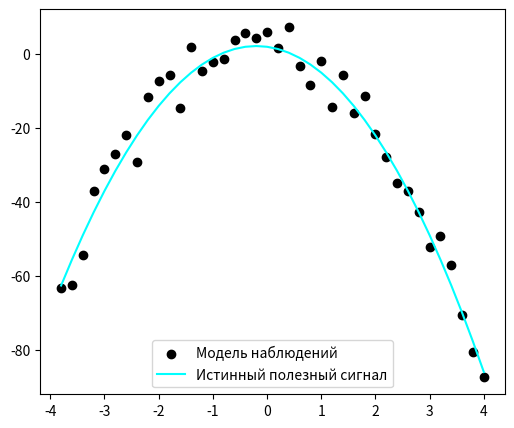
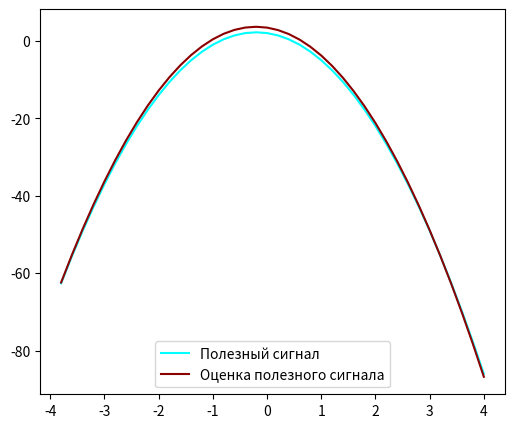
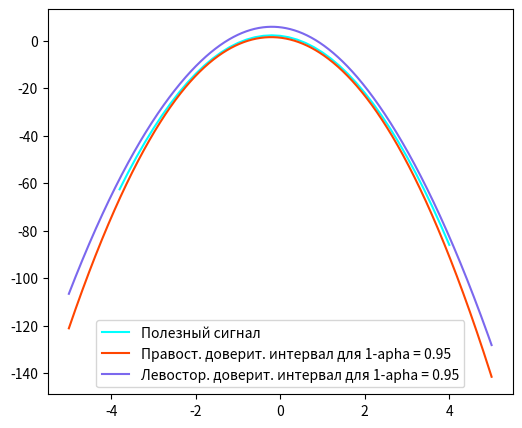
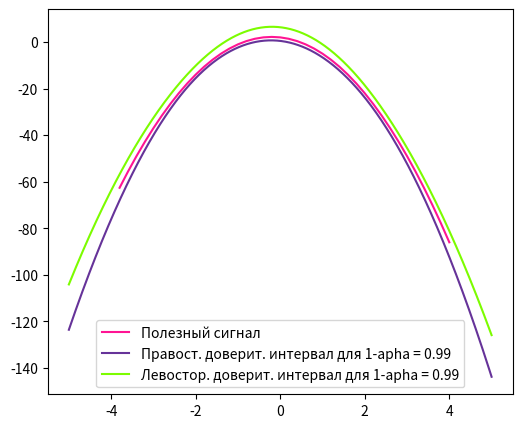
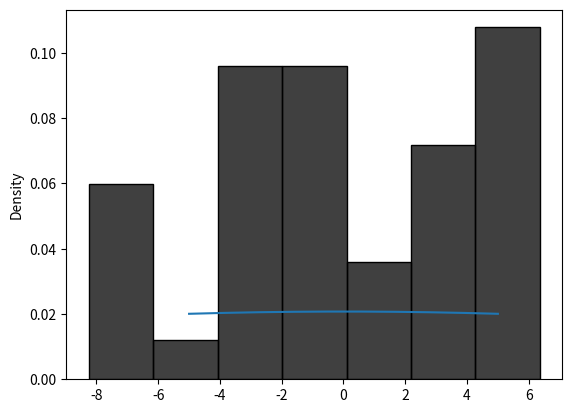

Here is the Python script that generated these plots, in order:
import numpy as np
from random import normalvariate
from math import sqrt

import scipy as sp
import seaborn as sns
from matplotlib import pyplot as plt
import scipy.stats as st

from scipy import stats
from scipy.stats import norm

n = 40
N = 2
σ = 2.4
Θ_0 = (-1)**N * N
Θ_1 = -2
Θ_2 = -5
Θ_3 = -0.02

template = '{:.' + str(4) + 'f}'

# вектор ошибок, распределенный нормально
E = np.random.uniform(-3 * σ, 3 * σ, n)

x = np.arange(40, dtype='float')
Y = np.arange(40, dtype='float')
Y_S = np.arange(40, dtype='float')

for k in range(40):
    x[k] = -4 + (k+1)*0.2
    # вектор наблюдений
    Y[k] = Θ_0 + Θ_1*x[k] + Θ_2*x[k]**2 + E[k]
    # полезный сигнал
    Y_S[k] = Θ_0 + Θ_1*x[k] + Θ_2*x[k]**2

m = 0
# квантиль распределения стьюдента t_0,975(n-s), s - кол-во неизвестных параметров
kvantil = st.t.ppf(0.975, n - m-1)
# пусть для певого шага статистика = kvantil + 1 (чтобы мы могли зайти в цикл)
T_Y = kvantil + 1

print("____________ЗАДАНИЕ №1____________ \n")
# Подобрать порядок многочлена mˆ в модели (1), используя критерий Фишера, и вычислить
# оценки неизвестных параметров (θ0, . . . , θmˆ ) методом наименьших квадратов.

# мы завершаем проверку гипотез, если статистика < квантиля. если это случается при m = 1
# продолжаем проверку дальше, т.к. у нас не может быть модель из одного параметра
while (abs(T_Y) > kvantil) or ((abs(T_Y) < kvantil) and (m == 1)):

    m += 1
    X = np.zeros((40, m+1))

    for j in range(m+1):
        for i in range(40):
            X[i][j] = x[i]**j

    X_tr = np.transpose(X)
    X_tr_X = np.linalg.inv(np.matmul(X_tr, X))
    Thetta = np.matmul(np.matmul(X_tr_X, X_tr), Y)
    # E ̂_j=Y_j-X_j θ ̂_j – оценка вектора ошибок
    E_sr = Y - np.matmul(X, Thetta)
    norm_E_sr = np.sqrt(np.matmul(np.transpose(E_sr), E_sr))
    T_Y = (Thetta[m] * np.sqrt(n - (m + 1))) / \
        (np.sqrt(X_tr_X[m][m]) * norm_E_sr)
    kvantil = st.t.ppf(0.975, n - (m + 1))

    if ((abs(T_Y) < kvantil) and (m == 1)):
        print("|T_Y| = ", template.format(abs(T_Y)), "< t_0,975(", n - (m + 1), ") = ",
              template.format(kvantil), " => H0 принимается, но m = 1 => смотрим дальше")
    elif abs(T_Y) > kvantil:
        print("|T_Y| = ", template.format(abs(T_Y)), "> t_0,975(", n - (m + 1), ") = ",
              template.format(kvantil), " => H0 не принимается, thetta_", m, "!=0")
    elif abs(T_Y) < kvantil:
        print("|T_Y| = ", template.format(abs(T_Y)), "< t_0,975(", n - (m + 1), ") = ",
              template.format(kvantil), " => H0 принимается, thetta_", m, "=0 => m^ = ", m-1, '\n')
m -= 1
X = np.zeros((40, m+1))
for j in range(m+1):
    for i in range(40):
        X[i][j] = x[i]**j
print(len(np.transpose(X)))
X_tr = np.transpose(X)
X_tr_X = np.linalg.inv(np.matmul(X_tr, X))
Thetta = np.matmul(np.matmul(X_tr_X, X_tr), Y)
E_sr = Y - np.matmul(X, Thetta)
norm_E_sr = np.sqrt(np.matmul(np.transpose(E_sr), E_sr))

print("____________ЗАДАНИЕ №6____________ \n")
# Вычислить оценку дисперсии σ2 случайной ошибки.
σ_sr = 1/(40)*norm_E_sr**2


print("Оценки неизвестных параметров:")
for i in range(m+1):
    print("thetta_", i, "^ = ", template.format(Thetta[i]))

Y_signal = np.zeros(n)
for i in range(n):
    Y_signal[i] = Thetta[0] + Thetta[1]*x[i]+Thetta[2]*x[i]**2

print("\n")
print("____________ЗАДАНИЕ №2____________ \n")
# В предположении нормальности ошибок построить доверительные интервалыуровней
# надёжности α1 = 0.95 и α2 = 0.99 для параметров (θ0, . . . , θmˆ ).

# проверим alpha1 = 0.95, kvantil1 = t_(1-alpha1/2)(n-m-1) = - t_(alpha1/2)(n-m-1)
alpha1 = 0.95
# проверим alpha2 = 0.99, kvantil2 = t_(1-alpha2/2)(n-m-1) = - t_(alpha2/2)(n-m-1)
alpha2 = 0.99
kvantil1 = st.t.ppf(1/2+alpha1/2, n - m - 1)
kvantil2 = st.t.ppf(1/2+alpha2/2, n - m - 1)
print("Оценка для уровня надежности = 0.95")

for i in range(m+1):
    a = Thetta[i] - kvantil1 * norm_E_sr * \
        (np.sqrt(X_tr_X[m][m])) / np.sqrt(n - m - 1)
    b = Thetta[i] + kvantil1 * norm_E_sr * \
        (np.sqrt(X_tr_X[m][m])) / np.sqrt(n - m - 1)
    print("Доверительный интервал для thetta_", i,
          " = [", template.format(a), ",", template.format(b), "]")
print('\n')

print("Оценка для уровня надежности = 0.99")
for i in range(m+1):
    a = Thetta[i] - kvantil2 * norm_E_sr * \
        (np.sqrt(X_tr_X[m][m])) / np.sqrt(n - m - 1)
    b = Thetta[i] + kvantil2 * norm_E_sr * \
        (np.sqrt(X_tr_X[m][m])) / np.sqrt(n - m - 1)
    print("Доверительный интервал для thetta_", i,
          " = [", template.format(a), ",", template.format(b), "]")
print('\n')

print("____________ЗАДАНИЕ №3____________ \n")
# В предположении нормальности ошибок построить доверительные интервалы уровней
# надёжности α1 = 0.95 и α2 = 0.99 для полезного сигнала (1).

print("Оценка для уровня надежности = 0.95")
a_95 = np.zeros(n)
b_95 = np.zeros(n)
for i in range(n):
    matr_1 = np.matmul(X[i], X_tr_X)
    matr_2 = np.matmul(matr_1, np.transpose(X[i]))
    a_95[i] = template.format(
        Y_signal[i] - kvantil1 * norm_E_sr * (np.sqrt(matr_2)) / np.sqrt(n - m - 1))
    b_95[i] = template.format(
        Y_signal[i] + kvantil1 * norm_E_sr * (np.sqrt(matr_2)) / np.sqrt(n - m - 1))

est_var = np.matmul(np.transpose(E_sr), E_sr) / (n - m - 1)

print("Оценка для уровня надежности = 0.99")
a_99 = np.zeros(n)
b_99 = np.zeros(n)
for i in range(n):
    matr_1 = np.matmul(X[i], X_tr_X)
    matr_2 = np.matmul(matr_1, np.transpose(X[i]))
    a_99[i] = template.format(
        Y_signal[i] - kvantil2 * (np.sqrt(est_var*matr_2)))
    b_99[i] = template.format(
        Y_signal[i] + kvantil2 * (np.sqrt(est_var * matr_2)))


print("____________ЗАДАНИЕ №4____________ \n")
# Представить графически истинный полезный сигнал,
# • набор наблюдений,
# • оценку полезного сигнала, полученную в шаге 1,
# • доверительные интервалы полезного сигнала, полученные в шаге 3.


def confidence_intl_dot(x, side, kvantil_intl):
    Y_s = 0
    X = []
    for j in range(m + 1):
        X.append(x**j)
        Y_s += Thetta[j] * (x ** j)
    alfa1 = np.matmul(X, X_tr_X)
    alfa = np.matmul(alfa1, np.transpose(X))

    left = Y_s - kvantil_intl * norm_E_sr*np.sqrt(alfa/(n-m-1))
    right = Y_s + kvantil_intl * norm_E_sr*np.sqrt(alfa/(n-m-1))

    if (side == 'left'):
        return left
    if (side == 'right'):
        return right
    raise Exception("side should be either left or right")


def confidence_intervals(linspace=None):
    if (linspace == None):
        linspace = np.linspace(-5, 5, 1000)

    l_95 = [confidence_intl_dot(dot, 'left', kvantil1) for dot in linspace]
    r_95 = [confidence_intl_dot(dot, 'right', kvantil1) for dot in linspace]
    l_99 = [confidence_intl_dot(dot, 'left', kvantil2) for dot in linspace]
    r_99 = [confidence_intl_dot(dot, 'right', kvantil2) for dot in linspace]

    return [l_95, r_95, l_99, r_99, linspace]


print("Построение графиков \n")
fig1, ax1 = plt.subplots()
# истинный полезный сигнал
ax1.scatter(x, Y, c='black')
# набор наблюдений
ax1.plot(x, Y_S, c='#00FFFF')
lgnd1 = ax1.legend(
    ['Модель наблюдений', 'Истинный полезный сигнал'], loc='lower center')
fig1.set_figwidth(6)
fig1.set_figheight(5)
plt.show()

fig4, ax4 = plt.subplots()
ax4.plot(x, Y_S, c='#00FFFF')
ax4.plot(x, Y_signal, c='#8B0000')
lgnd4 = ax4.legend(
    ['Полезный сигнал', 'Оценка полезного сигнала'], loc='lower center')
fig4.set_figwidth(6)
fig4.set_figheight(5)
plt.show()

# --------- Доверительные интервалы ---------

left_95, right_95, left_99, right_99, intl_linspace = confidence_intervals()

fig2, ax2 = plt.subplots()
ax2.plot(x, Y_S, c='#00FFFF')
ax2.plot(intl_linspace, left_95, c='#FF4500')
ax2.plot(intl_linspace, right_95, c='#7B68EE')
lgnd2 = ax2.legend(['Полезный сигнал', 'Правост. доверит. интервал для 1-apha = 0.95',
                    'Левостор. доверит. интервал для 1-apha = 0.95'], loc='lower center')
fig2.set_figwidth(6)
fig2.set_figheight(5)
plt.show()

fig3, ax3 = plt.subplots()
ax3.plot(x, Y_S, c='#FF1493')
ax3.plot(intl_linspace, left_99, c='#663399')
ax3.plot(intl_linspace, right_99, c='#7CFC00')
lgnd3 = ax3.legend(['Полезный сигнал', 'Правост. доверит. интервал для 1-apha = 0.99',
                    'Левостор. доверит. интервал для 1-apha = 0.99'], loc='lower center')
fig3.set_figwidth(6)
fig3.set_figheight(5)
plt.show()


print("____________ЗАДАНИЕ №5____________ \n")
# По остаткам регрессии построить оценку плотности распределения случайной ошибки
# наблюдения в виде гистограммы.

print("Построение гистограммы \n")

fig5, ax5 = plt.subplots()
sns.histplot(E_sr, stat='density', kde=False, color='black', bins=7)

norm_disrtib_t = np.linspace(-5, 5, 1000)
plt.plot(norm_disrtib_t, norm.pdf(norm_disrtib_t, 0, σ_sr))

plt.show()


print("Оценка дисперсии случайной ошибки = ", template.format(σ_sr), "\n")

print("____________ЗАДАНИЕ №7____________ \n")
# По остаткам регрессии с помощью χ2-критерия Пирсона на уровне значимости 0.05 проверить
# гипотезу о том, что закон распределения  ошибки наблюдения является нормальным.

# кол-во разбиений
l = 7
t = np.zeros(l+2)
# 0.01 - небольшая погрешность
t[1] = 0.01+np.min(E_sr)
t[l] = 0.01+np.max(E_sr)
# ширина одного столбца гистограммы
step = abs(t[1]-t[l])/(l-1)

for i in range(l-2):
    t[i+2] = step + t[i+1]

t[l+1] = step + t[l]
t[0] = -step + t[1]


ni = np.zeros(l-1)
pid = np.zeros(l+1)
pi = np.zeros(l+1)

# pi^ = 0 на 0 и на l
pid[0] = 0
pid[l] = 0
# вычисление вероятности через функцию лапласа
for i in range(l+1):
    pi[i] = abs(sp.stats.norm.cdf(t[i+1]/σ_sr) - sp.stats.norm.cdf(t[i]/σ_sr))

# вычисление того, сколько ошибок попало в каждый интервал разбиения
print("Количество, попавшее в столбцы:")
T = 0
for i in range(l-1):
    for j in range(n):
        if (E_sr[j] >= t[i]) and (E_sr[j] < t[i+1]):
            ni[i] += 1

    print(i, "\t", ni[i])

for i in range(l+1):
    T += (pi[i]-pid[i])**2/pi[i]
T = T*n

kvantil_hi = 12.6
if (T > kvantil_hi):
    print("T(Z) = ", template.format(T), "> kvantil_hi^2 = ", kvantil_hi,
          "=> гипотеза о том, что распределение нормальное, не принимается")
else:
    print("T(Z) = ", template.format(T), "< kvantil_hi^2 = ", kvantil_hi,
          "=> гипотеза о том, что распределение нормальное, принимается")
